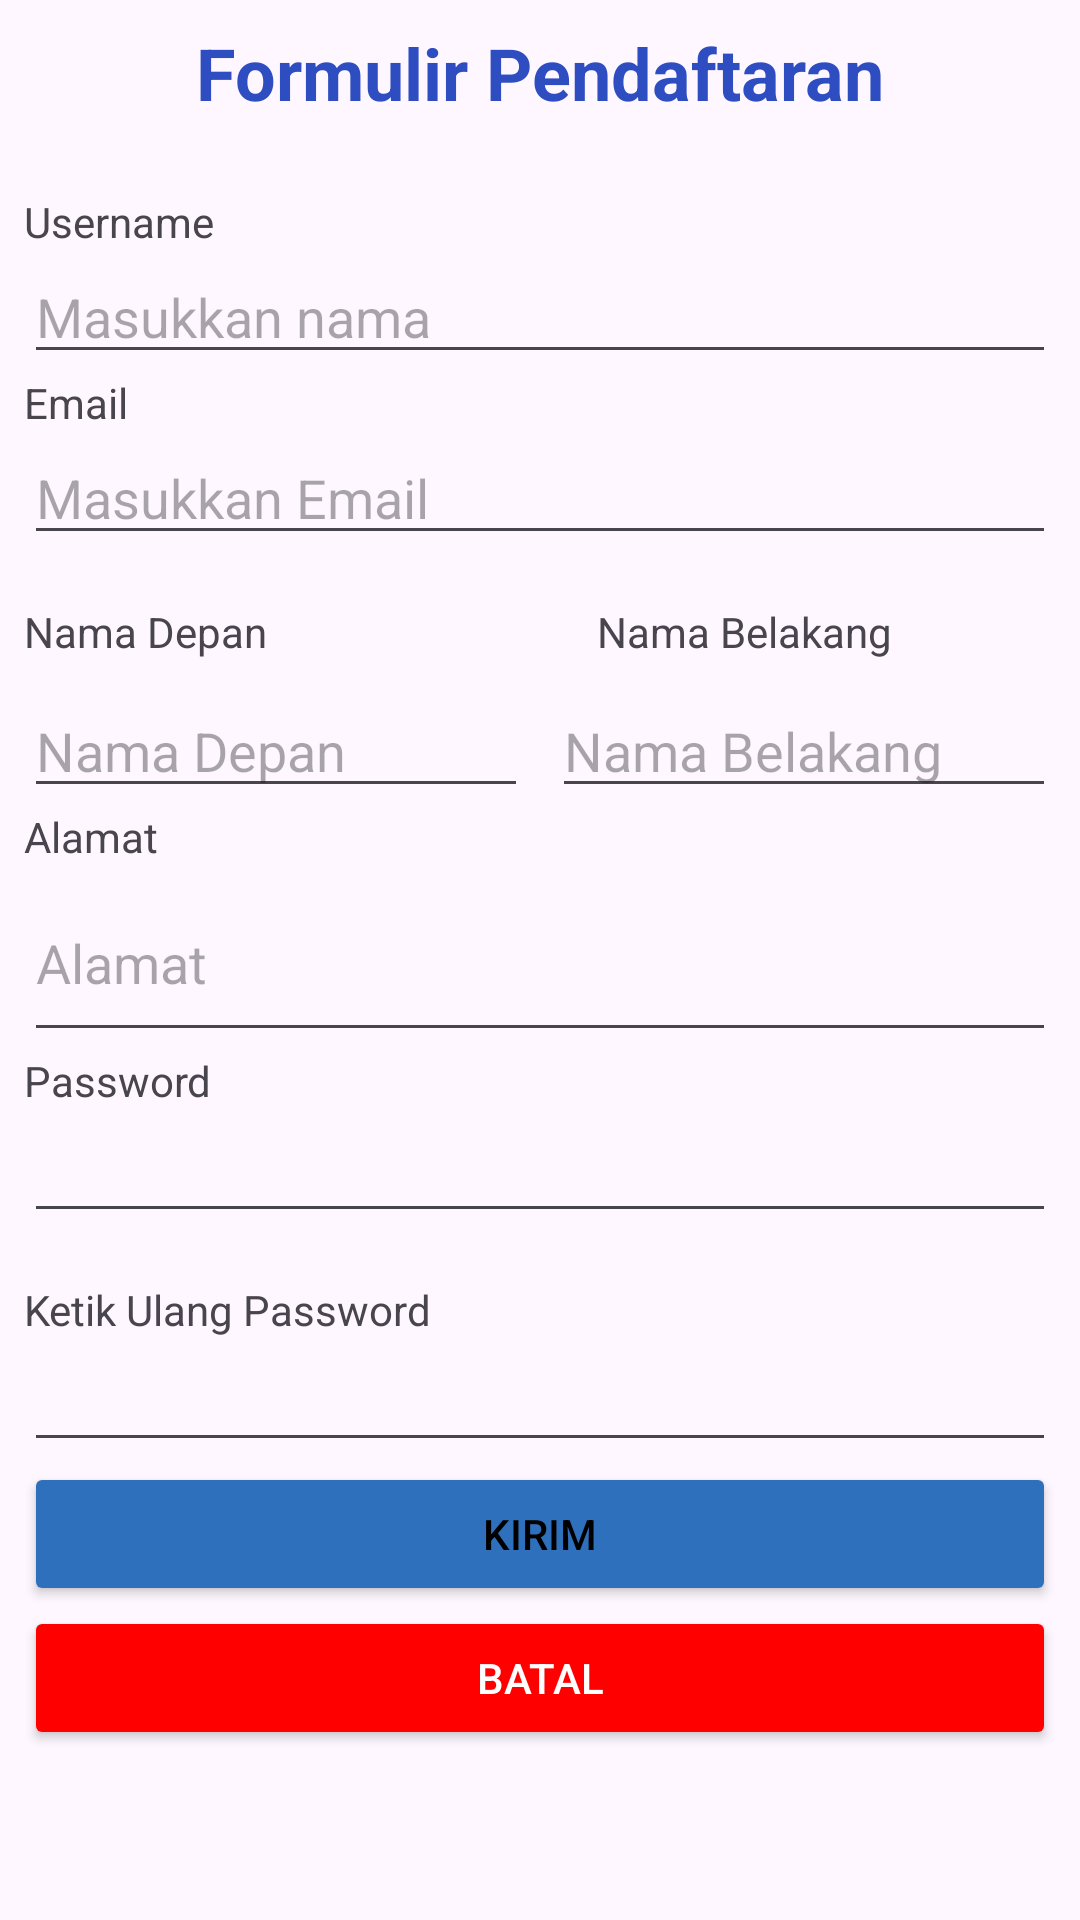

Reconstruct the res/layout file that produces this screen, plus the resources it refers to.
<!-- AndroidManifest.xml: application theme Theme.Pertama -->
<!-- res/layout/activity_pendaftaran.xml -->
<?xml version="1.0" encoding="utf-8"?>
<LinearLayout xmlns:android="http://schemas.android.com/apk/res/android"
    xmlns:tools="http://schemas.android.com/tools"
    android:id="@+id/pendaftaran"
    android:layout_width="match_parent"
    android:layout_height="match_parent"
    android:layout_margin="16dp"
    android:orientation="vertical"
    android:padding="8dp"
    tools:context=".MainActivity">

    <TextView
        android:layout_width="wrap_content"
        android:layout_height="wrap_content"
        android:layout_gravity="center_horizontal"
        android:layout_marginBottom="24dp"
        android:text="Formulir Pendaftaran"
        android:textColor="#2D4DC1"
        android:textSize="24sp"
        android:textStyle="bold" />

    <TextView
        android:id="@+id/textView2"
        android:layout_width="match_parent"
        android:layout_height="wrap_content"
        android:text="Username" />

    <EditText
        android:id="@+id/editTextText"
        android:layout_width="match_parent"
        android:layout_height="wrap_content"
        android:ems="10"
        android:hint="Masukkan nama"
        android:inputType="text" />

    <TextView
        android:layout_width="wrap_content"
        android:layout_height="wrap_content"
        android:text="Email" />

    <EditText
        android:id="@+id/editEmail"
        android:layout_width="match_parent"
        android:layout_height="wrap_content"
        android:layout_marginBottom="16dp"
        android:hint="Masukkan Email"
        android:inputType="textEmailAddress" />

    <TextView
        android:id="@+id/textView4"
        android:layout_width="match_parent"
        android:layout_height="wrap_content"
        android:text="Nama Depan                                 Nama Belakang" />

    <LinearLayout
        android:layout_width="match_parent"
        android:layout_height="wrap_content"
        android:orientation="horizontal"
        android:weightSum="2"
        android:layout_marginTop="8dp">

        <EditText
            android:id="@+id/etNamaDepan"
            android:layout_width="0dp"
            android:layout_height="wrap_content"
            android:layout_weight="1"
            android:hint="Nama Depan" />

        <Space
            android:layout_width="8dp"
            android:layout_height="wrap_content" />

        <EditText
            android:id="@+id/etNamaBelakang"
            android:layout_width="0dp"
            android:layout_height="wrap_content"
            android:layout_weight="1"
            android:hint="Nama Belakang" />

    </LinearLayout>
    <TextView
        android:layout_width="wrap_content"
        android:layout_height="wrap_content"
        android:text="Alamat" />
    <EditText
        android:id="@+id/etAlamat"
        android:layout_width="match_parent"
        android:layout_height="wrap_content"
        android:hint="Alamat"
        android:inputType="textMultiLine"
        android:minLines="2" />

    <TextView
        android:layout_width="wrap_content"
        android:layout_height="wrap_content"
        android:text="Password" />

    <EditText
        android:id="@+id/editPassword"
        android:layout_width="match_parent"
        android:layout_height="wrap_content"
        android:layout_marginBottom="16dp"
        android:ems="10"
        android:inputType="textPassword" />

    <TextView
        android:id="@+id/textView3"
        android:layout_width="match_parent"
        android:layout_height="wrap_content"
        android:text="Ketik Ulang Password" />

    <EditText
        android:id="@+id/editTextTextPassword"
        android:layout_width="match_parent"
        android:layout_height="wrap_content"
        android:ems="10"
        android:inputType="textPassword" />

    <Button
        android:id="@+id/btnKirim"
        android:layout_width="match_parent"
        android:layout_height="wrap_content"
        android:backgroundTint="#2F70BC"
        android:text="Kirim"
        android:textColor="#000000" />

    <Button
        android:id="@+id/btnCancel"
        android:layout_width="match_parent"
        android:layout_height="wrap_content"
        android:backgroundTint="#FF0000"
        android:text="Batal"
        android:textColor="#FFFFFF" />

</LinearLayout>
<!-- resources referenced by this layout -->
<resources>
  <style name="Theme.Pertama" parent="Base.Theme.Pertama" />
  <style name="Base.Theme.Pertama" parent="Theme.Material3.DayNight.NoActionBar">
          
          
      </style>
</resources>
